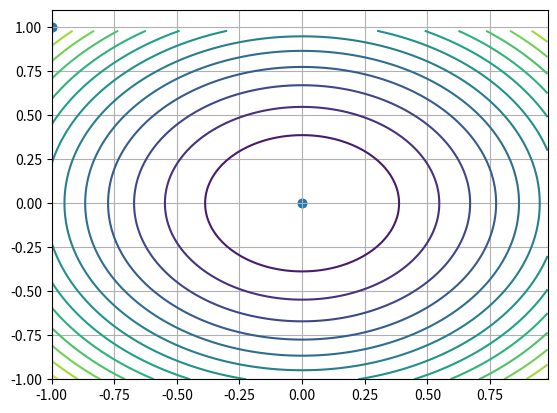

Source code (Python): (Note: this script raises an exception after producing the figure.)
import math

import numpy as np
import matplotlib.pyplot as plt
from matplotlib.ticker import LinearLocator


GOLDEN_CONST = (math.sqrt(5) - 2) / 2.0

eps = 0.000001
max_iter = 1000

left = 0.1
right = 7.0

log_iter = False
it = 0

log_plot = False
log_history = False
plot_scale = 1
history = []
counter = 0
name = ''

def st(f, epsilon, *dot):
    delta = epsilon / 2
    res = 1
    grd = grad_func(f)(*dot)
    l = left
    r = right

    for _ in range(max_iter):
        x2 = l + (1 - GOLDEN_CONST) * (r - l)
        x1 = l + GOLDEN_CONST * (r - l)

        f_x1 = f(*(dot - x1 * grd))
        f_x2 = f(*(dot - x2 * grd))

        if f_x1 < f_x2:
            r = x2
        elif f_x2 < f_x1:
            l = x1
        else:
            res = math.fabs(x1 + x2) / 2
            break

        res = math.fabs(r + l) / 2
        if math.fabs(r - l) < epsilon:
            break

    return res



grad_func = (lambda f: lambda *args: np.array(
    [(f(*(args + offset)) - f(*args)) / eps for offset in np.eye(len(args)) * eps]))

next_dot_func = (lambda f: lambda step, args: np.array(args) - step * grad_func(f)(*args))
calc_stop_func = (lambda dot_1, dot_2: math.sqrt(sum((dot_1[i] - dot_2[i]) ** 2 for i in range(len(dot_1)))))
stop_criteria_func = (lambda dot_1, dot_2: calc_stop_func(dot_1, dot_2) < eps)
step_func = (lambda f: lambda *dot: st(f, eps, *dot))


def gradient_descent(f, *start_dot):
    global it

    if log_iter:
        it = 1

    next_dot = next_dot_func(f)
    step = step_func(f)
    last_dot = np.array(start_dot)

    if log_history:
        history.append(last_dot)

    dot = np.array(last_dot)

    if log_history:
        history.append(dot)

    for _ in range(max_iter):
        if log_iter:
            it += 1

        next_step = step(*dot)
        last_dot, dot = dot, next_dot(next_step, dot)

        if log_history:
            history.append(dot)

        if stop_criteria_func(last_dot, dot):
            break

    return dot


def run(f, *start_dot):
    global counter, name, history
    history = []
    res = gradient_descent(f, *start_dot)

    if log_history or log_plot:
        xl = res[0] - math.fabs(res[0] - start_dot[0])
        xr = res[0] + math.fabs(res[0] - start_dot[0])
        yl = res[1] - math.fabs(res[1] - start_dot[1])
        yr = res[1] + math.fabs(res[1] - start_dot[1])

        xl = (xr + xl) / 2 - plot_scale * math.fabs(xr - xl) / 2
        xr = (xr + xl) / 2 + plot_scale * math.fabs(xr - xl) / 2
        yl = (yr + yl) / 2 - plot_scale * math.fabs(yr - yl) / 2
        yr = (yr + yl) / 2 + plot_scale * math.fabs(yr - yl) / 2

        X = np.arange(xl, xr, (xr - xl) / 100.0)
        Y = np.arange(yl, yr, (yr - yl) / 100.0)
        X, Y = np.meshgrid(X, Y)
        Z = f(X, Y)

    if log_plot:
        fig, ax = plt.subplots(subplot_kw={"projection": "3d"})
        ax.zaxis.set_major_locator(LinearLocator(10))
        ax.zaxis.set_major_formatter('{x:.02f}')

        ax.plot_surface(X, Y, Z, alpha=0.4, color='b')
        plt.savefig(f'figs/grad_golden_ratio_{name}_{counter}.png', dpi=400)
        plt.close('all')
        counter += 1

    if log_history:
        plt.contour(X, Y, Z, levels=15)
        plt.scatter([i[0] for i in history], [i[1] for i in history])
        plt.grid(True)
        plt.savefig(f'figs/grad_golden_ratio_levels_{name}_{counter}.png')
        counter += 1
        plt.close('all')
    name = ''

    return res


if __name__ == '__main__':
    log_history = True

    print(run(lambda x, y: x ** 2 + y ** 2, -1, 1))
    print(run(lambda x, y: x ** 2 - 2 * x + y ** 2 + 1, -2, -1))
    print(run(lambda x, y: x ** 2 - 2 * x * y + y ** 2 + 1, -4, 2))